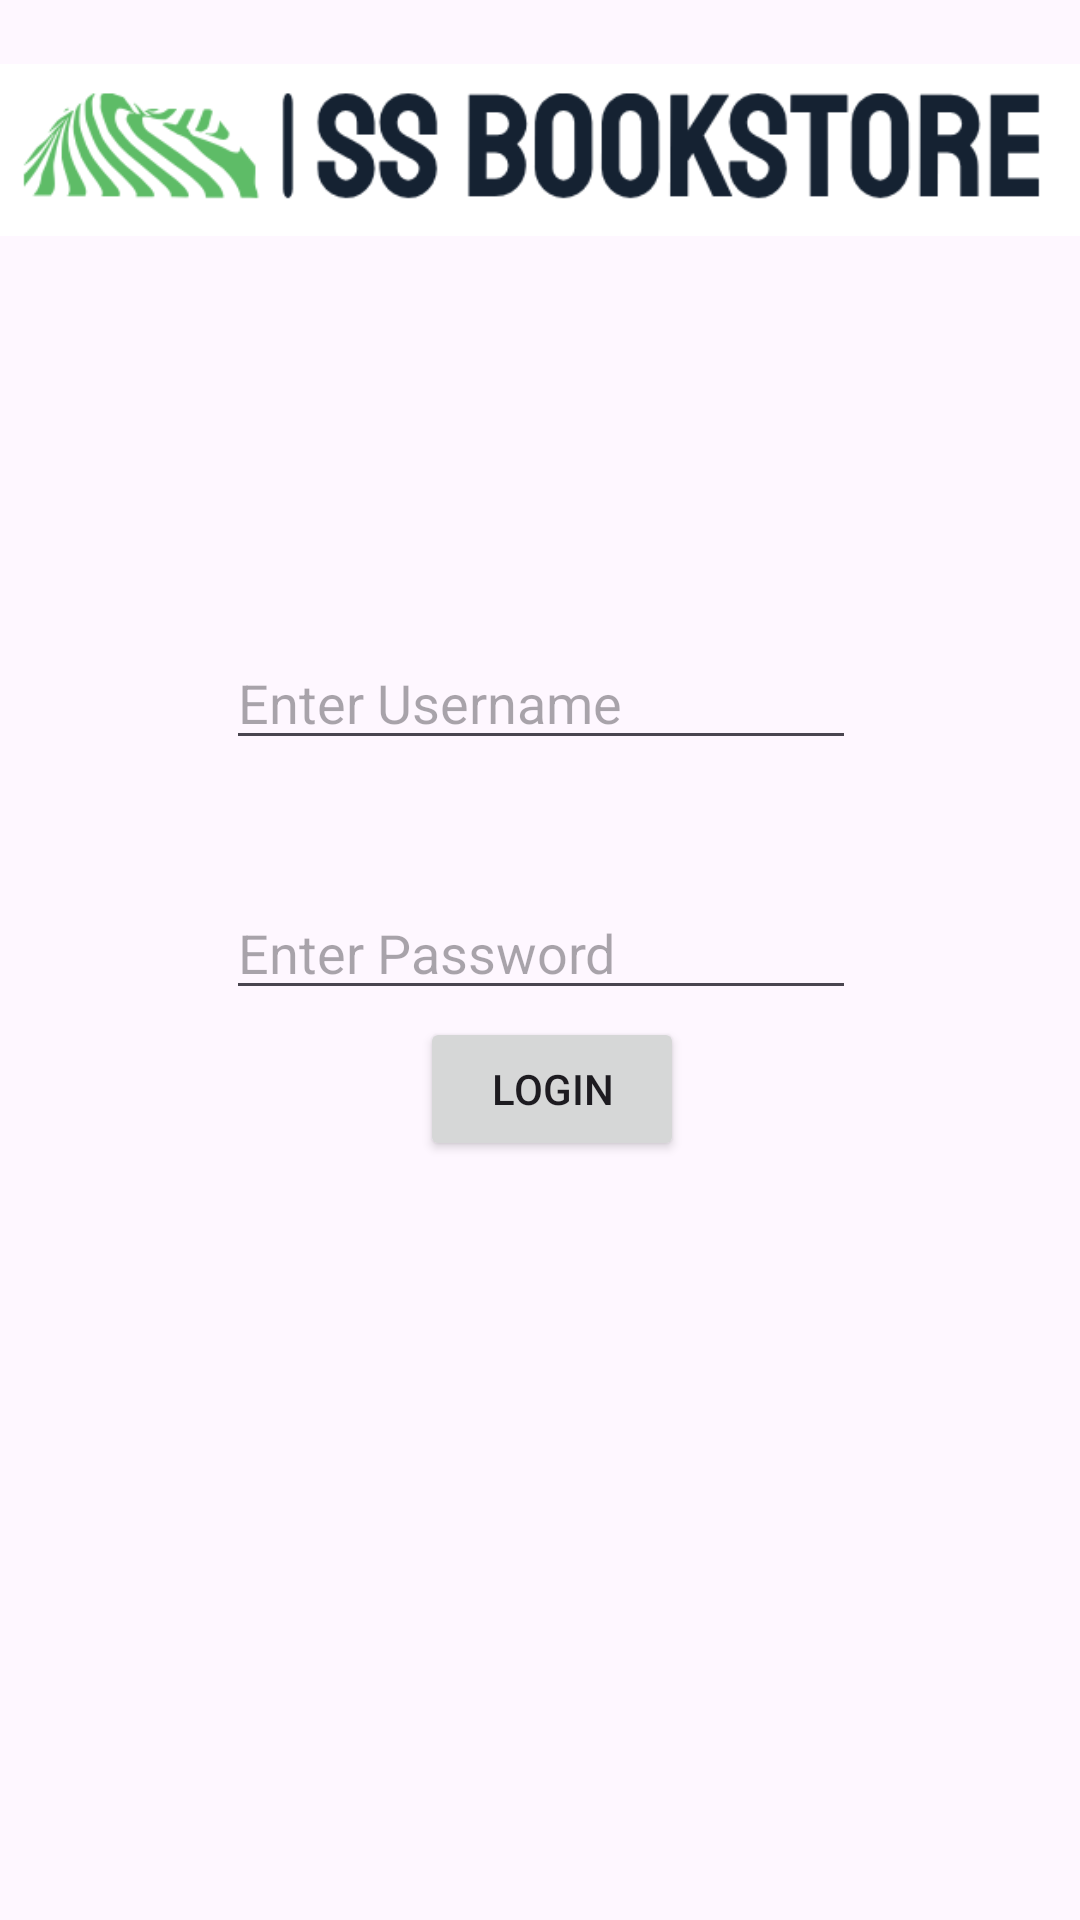

Here is an Android app screen rendered from its layout file. Give the layout XML and the strings, colors and styles it references.
<!-- AndroidManifest.xml: application theme Theme.Firebase9a -->
<!-- res/layout/activity_main.xml -->
<?xml version="1.0" encoding="utf-8"?>
<androidx.constraintlayout.widget.ConstraintLayout xmlns:android="http://schemas.android.com/apk/res/android"
    xmlns:app="http://schemas.android.com/apk/res-auto"
    xmlns:tools="http://schemas.android.com/tools"
    android:layout_width="match_parent"
    android:layout_height="match_parent"
    tools:context=".MainActivity">


    <EditText
        android:id="@+id/editTextText1"
        android:layout_width="wrap_content"
        android:layout_height="wrap_content"
        android:layout_marginTop="212dp"
        android:ems="10"
        android:hint="Enter Username"
        android:inputType="text"
        app:layout_constraintEnd_toEndOf="parent"
        app:layout_constraintHorizontal_bias="0.502"
        app:layout_constraintStart_toStartOf="parent"
        app:layout_constraintTop_toTopOf="parent" />

    <EditText
        android:id="@+id/editTextText2"
        android:layout_width="wrap_content"
        android:layout_height="wrap_content"
        android:layout_marginTop="42dp"
        android:ems="10"
        android:hint="Enter Password"
        android:inputType="text"
        app:layout_constraintStart_toStartOf="@+id/editTextText1"
        app:layout_constraintTop_toBottomOf="@+id/editTextText1" />


    <EditText
        android:id="@+id/editTextText3"
        android:layout_width="wrap_content"
        android:layout_height="wrap_content"
        android:layout_marginTop="35dp"
        android:ems="10"
        android:hint="Enter email here"
        android:inputType="text"
        android:visibility="invisible"
        app:layout_constraintStart_toStartOf="@+id/editTextText2"
        app:layout_constraintTop_toBottomOf="@+id/editTextText2" />


    <Button
        android:id="@+id/button1"
        android:layout_width="wrap_content"
        android:layout_height="wrap_content"
        android:layout_marginStart="140dp"
        android:text="login"
        app:layout_constraintBaseline_toBaselineOf="@+id/button2"
        app:layout_constraintStart_toStartOf="parent" />

    <Button
        android:id="@+id/button2"
        android:layout_width="wrap_content"
        android:layout_height="wrap_content"
        android:layout_marginEnd="99dp"
        android:layout_marginBottom="253dp"
        android:text="Select"
        android:visibility="invisible"
        app:layout_constraintBottom_toBottomOf="parent"
        app:layout_constraintEnd_toEndOf="parent" />

    <ImageView
        android:id="@+id/imageView"
        android:layout_width="wrap_content"
        android:layout_height="wrap_content"
        app:srcCompat="@drawable/img"
        tools:layout_editor_absoluteX="0dp"
        tools:layout_editor_absoluteY="76dp" />

</androidx.constraintlayout.widget.ConstraintLayout>
<!-- resources referenced by this layout -->
<resources>
  <!-- drawable img: png bitmap (drawable, 14571 bytes) -->
  <style name="Theme.Firebase9a" parent="Base.Theme.Firebase9a" />
  <style name="Base.Theme.Firebase9a" parent="Theme.Material3.DayNight.NoActionBar">
          
          
      </style>
</resources>
